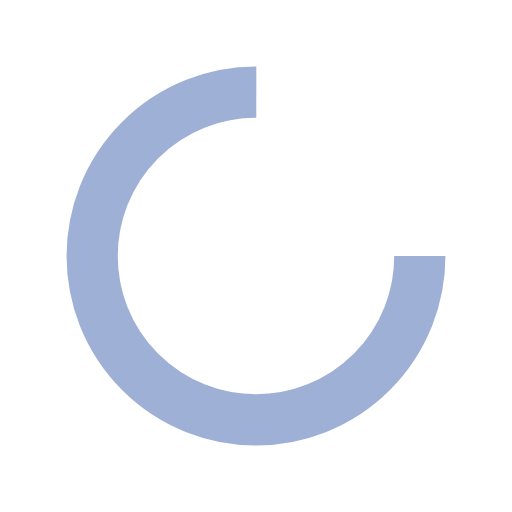
t = 0.00 s
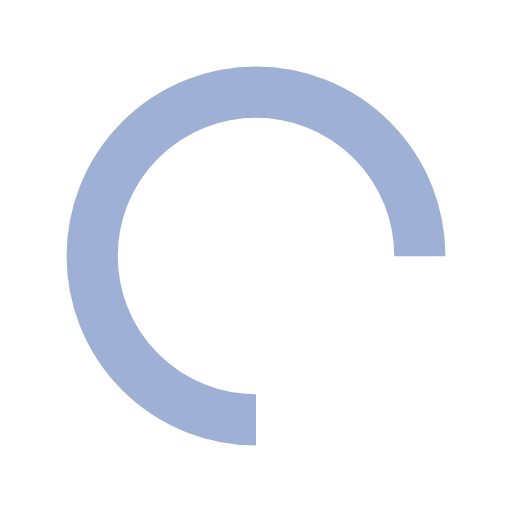
t = 0.25 s
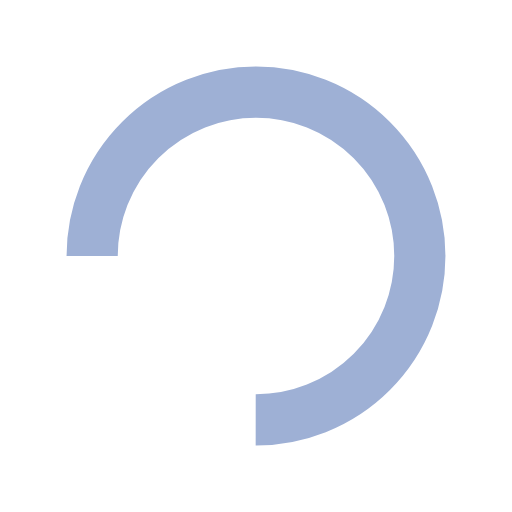
t = 0.50 s
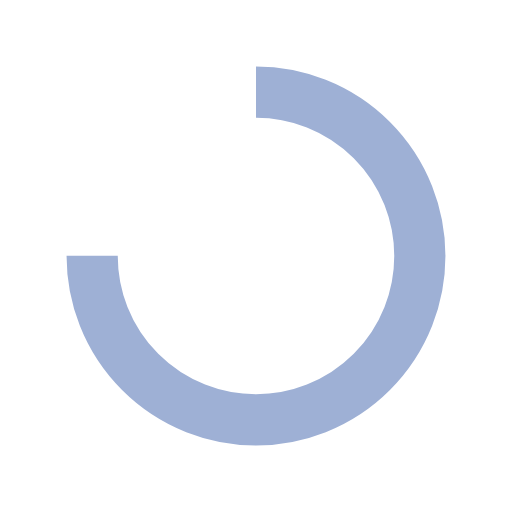
t = 0.75 s

The animated SVG that drew these frames (rendered in a browser with its animation timeline set to each time). Animation: 1 SMIL element (animateTransform=1); one cycle of 1.00 s, repeats indefinitely.

<svg xmlns="http://www.w3.org/2000/svg" viewBox="0 0 100 100" preserveAspectRatio="xMidYMid" width="136" height="136" style="shape-rendering: auto; display: block; background: transparent;" xmlns:xlink="http://www.w3.org/1999/xlink"><g><circle stroke-dasharray="150.79644737231007 52.26548245743669" r="32" stroke-width="10" stroke="#9eb0d5" fill="none" cy="50" cx="50">
  <animateTransform keyTimes="0;1" values="0 50 50;360 50 50" dur="1s" repeatCount="indefinite" type="rotate" attributeName="transform"></animateTransform>
</circle><g></g></g><!-- [ldio] generated by https://loading.io --></svg>